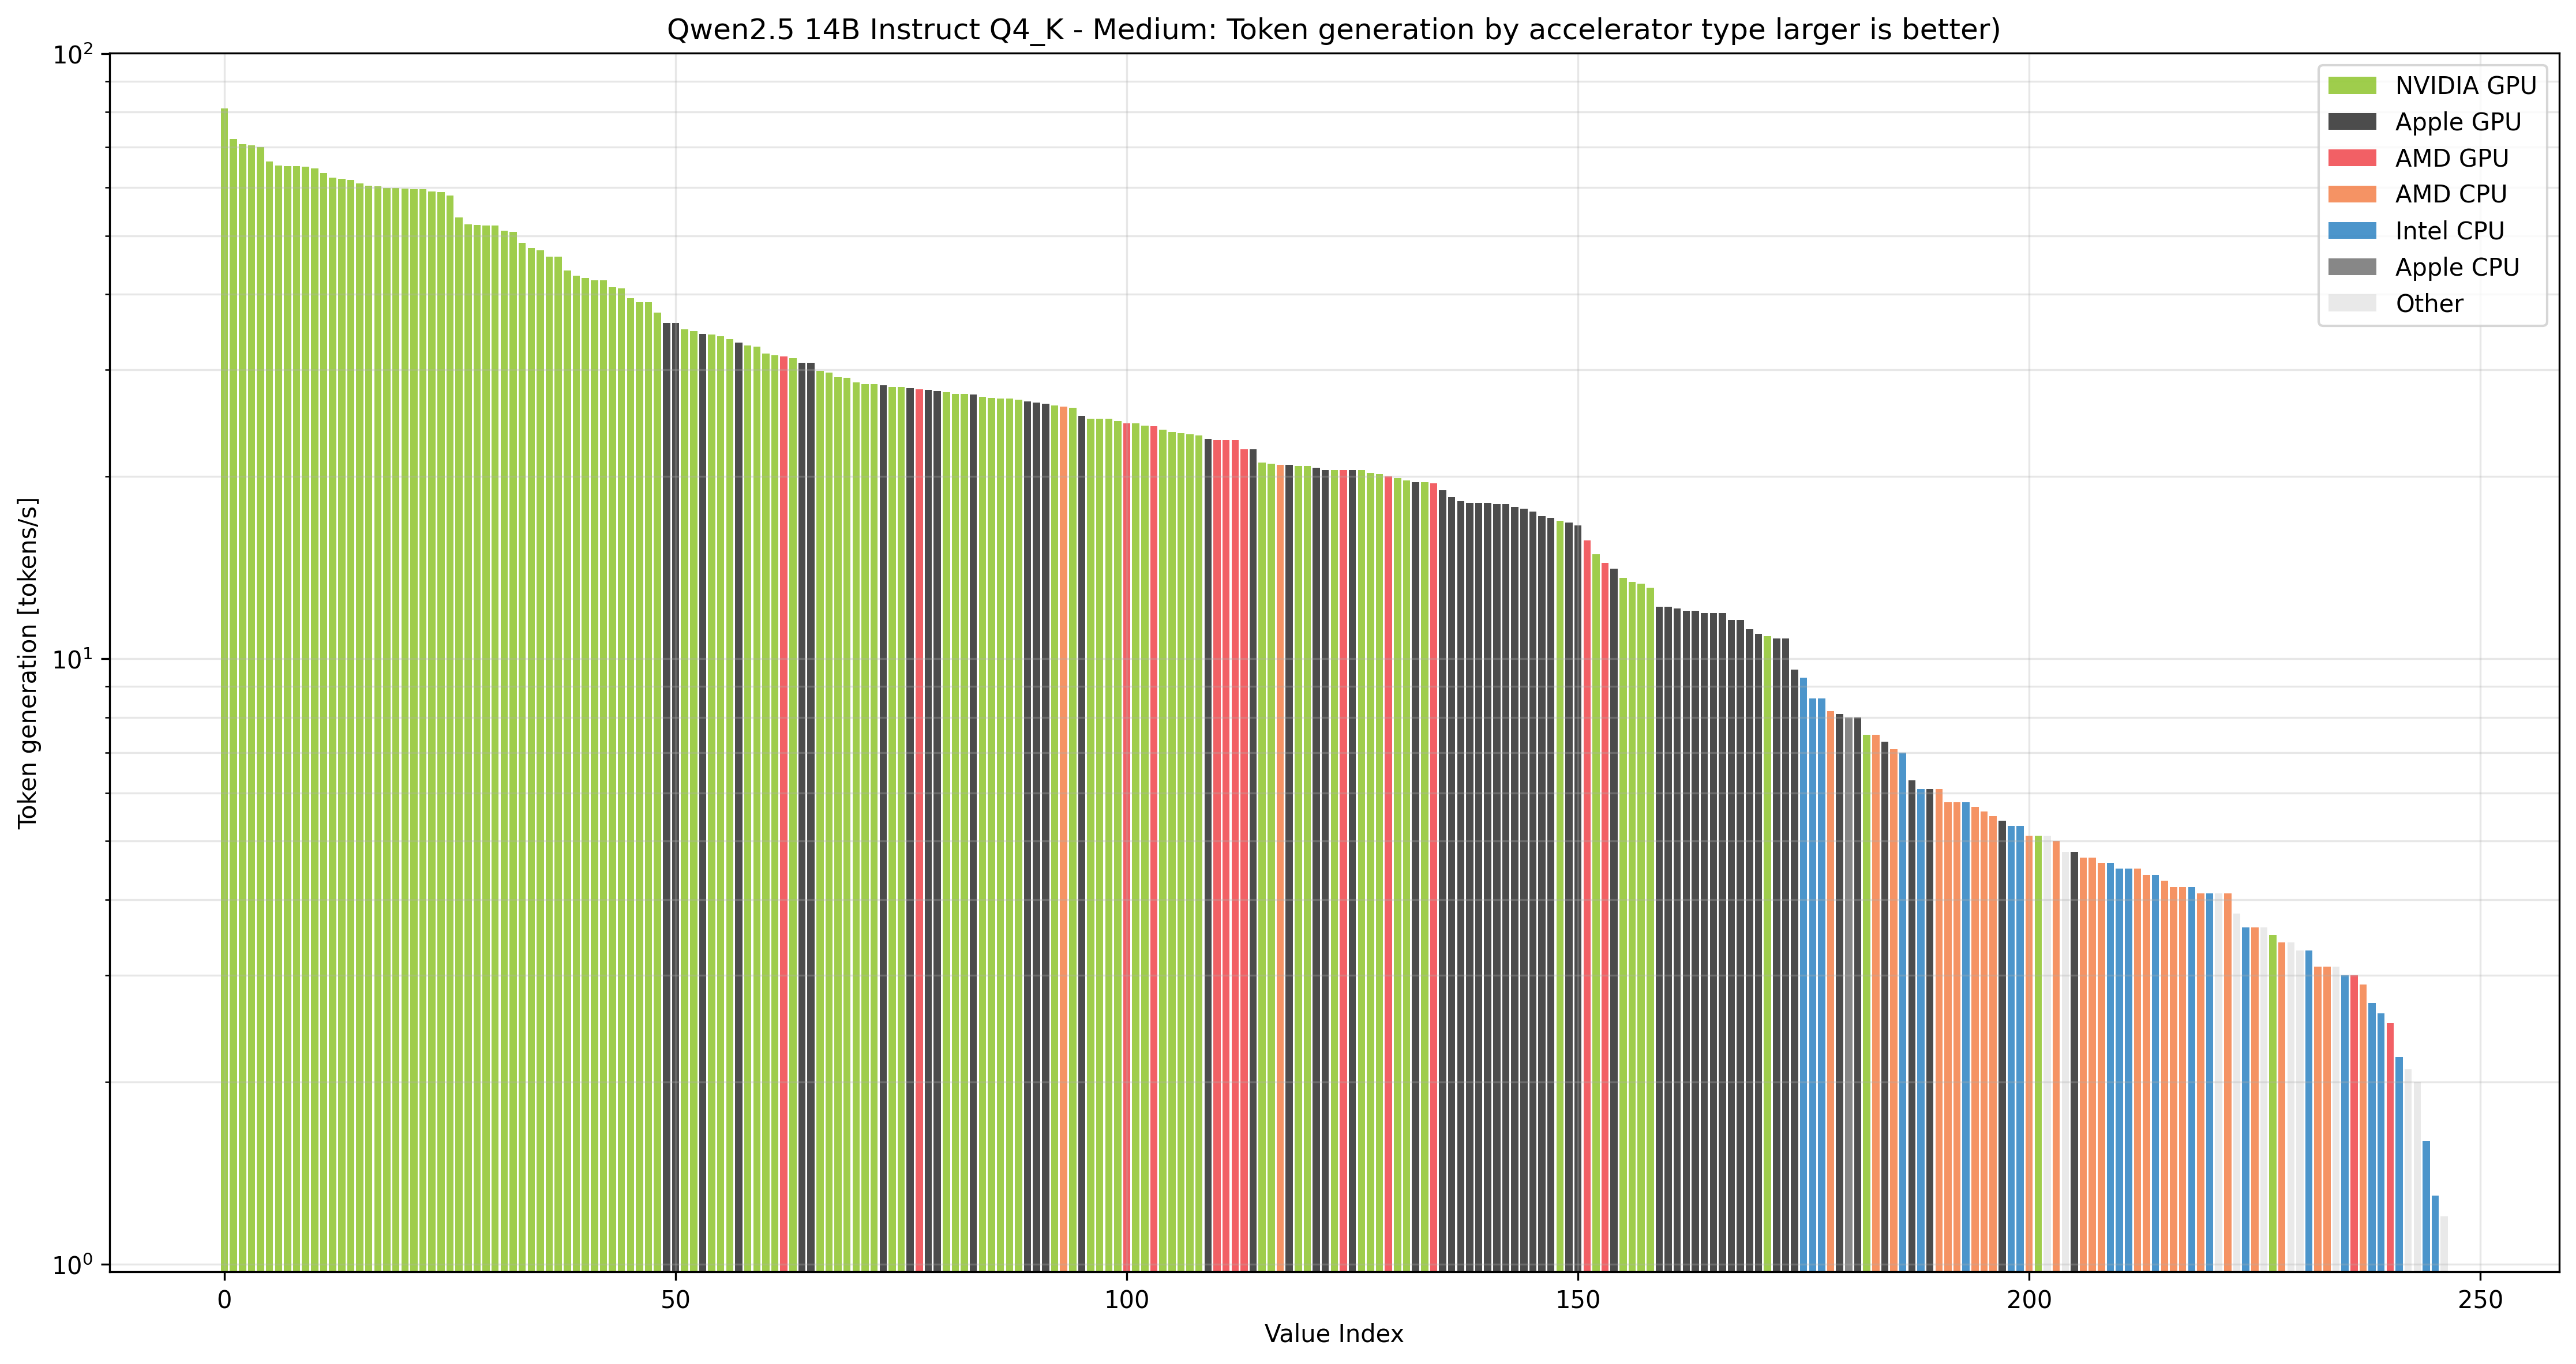

The data file committed next to this chart (first rows):
test_num	test_date	gen_tps	ttft	ttft_unit	prompt_tps	localscore	model_name	model_quant	model_params	model_params_unit	accel_name	accel_type	accel_ram	accel_ram_unit	system_cpu	system_ram	system_ram_unit	system_os	accel_group
939	2025.05.24 01:45:00	81.1	245	ms	5126	1193	Qwen2.5 14B Instruct	Q4_K - Medium	14800	M	NVIDIA RTX PRO 6000 Blackwell Workstatio…	GPU	95.0	GB	AMD Ryzen Threadripper 3970X 32-Core Pro…	125.6	GB	Linux	NVIDIA GPU
72	2025.03.28 21:06:00	72.2	417	ms	2973	802	Qwen2.5 14B Instruct	Q4_K - Medium	14800	M	NVIDIA H100 PCIe	GPU	79.0	GB	Intel Xeon Platinum 8352Y CPU @ 2.20GHz …	2016	GB	Linux	NVIDIA GPU
149	2025.03.28 22:24:00	70.8	335	ms	3828	931	Qwen2.5 14B Instruct	Q4_K - Medium	14800	M	NVIDIA GeForce RTX 4090	GPU	24.0	GB	AMD EPYC 7B13 64-Core Processor (znver3)	2004	GB	Linux	NVIDIA GPU
970	2025.06.02 04:08:00	70.5	336	ms	3905	935	Qwen2.5 14B Instruct	Q4_K - Medium	14800	M	NVIDIA GeForce RTX 4090 D	GPU	47.0	GB	Intel Xeon Gold 5218 CPU @ 2.30GHz (casc…	503.7	GB	Linux	NVIDIA GPU
673	2025.04.10 18:35:00	70.0	369	ms	3552	877	Qwen2.5 14B Instruct	Q4_K - Medium	14800	M	NVIDIA RTX 6000 Ada Generation	GPU	47.0	GB	AMD Ryzen Threadripper PRO 5975WX 32-Cor…	503.5	GB	Linux	NVIDIA GPU
66	2025.03.28 20:58:00	66.3	592	ms	2069	614	Qwen2.5 14B Instruct	Q4_K - Medium	14800	M	NVIDIA A100-SXM4-80GB	GPU	79.0	GB	AMD EPYC 7713 64-Core Processor (znver3)	1008	GB	Linux	NVIDIA GPU
177	2025.03.30 20:19:00	65.3	281	ms	4777	1036	Qwen2.5 14B Instruct	Q4_K - Medium	14800	M	NVIDIA GeForce RTX 5090	GPU	31.0	GB	AMD Ryzen 9 3900X 12-Core Processor (znv…	125.7	GB	Linux	NVIDIA GPU
419	2025.04.06 20:08:00	65.1	592	ms	2185	622	Qwen2.5 14B Instruct	Q4_K - Medium	14800	M	NVIDIA GeForce RTX 3090	GPU	24.0	GB	AMD Ryzen 9 5950X 16-Core Processor (znv…	62.7	GB	Linux	NVIDIA GPU
175	2025.03.30 20:15:00	65.1	279	ms	4787	1037	Qwen2.5 14B Instruct	Q4_K - Medium	14800	M	NVIDIA GeForce RTX 5090	GPU	31.0	GB	AMD Ryzen 9 3900X 12-Core Processor (znv…	125.7	GB	Linux	NVIDIA GPU
172	2025.03.30 20:11:00	65.0	719	ms	4758	755	Qwen2.5 14B Instruct	Q4_K - Medium	14800	M	NVIDIA GeForce RTX 5090	GPU	31.0	GB	AMD Ryzen 9 3900X 12-Core Processor (znv…	125.7	GB	Linux	NVIDIA GPU
133	2025.03.28 22:15:00	64.6	552	ms	2317	647	Qwen2.5 14B Instruct	Q4_K - Medium	14800	M	NVIDIA GeForce RTX 3090 Ti	GPU	24.0	GB	Intel Xeon CPU E5-2699 v3 @ 2.30GHz (has…	125.8	GB	Linux	NVIDIA GPU
406	2025.04.06 19:02:00	63.4	610	ms	2131	605	Qwen2.5 14B Instruct	Q4_K - Medium	14800	M	NVIDIA GeForce RTX 3090	GPU	24.0	GB	AMD Ryzen 9 5950X 16-Core Processor (znv…	62.7	GB	Linux	NVIDIA GPU
196	2025.04.03 20:00:00	62.4	619	ms	1969	583	Qwen2.5 14B Instruct	Q4_K - Medium	14800	M	NVIDIA GeForce RTX 3090 Ti	GPU	24.0	GB	11th Gen Intel Core i5-11400F @ 2.60GHz …	62.7	GB	Linux	NVIDIA GPU
710	2025.04.14 03:36:00	62.0	601	ms	2126	603	Qwen2.5 14B Instruct	Q4_K - Medium	14800	M	NVIDIA GeForce RTX 3090	GPU	24.0	GB	AMD EPYC 7302P 16-Core Processor (znver2…	62.7	GB	Linux	NVIDIA GPU
712	2025.04.14 03:42:00	61.8	605	ms	2106	599	Qwen2.5 14B Instruct	Q4_K - Medium	14800	M	NVIDIA GeForce RTX 3090	GPU	24.0	GB	AMD EPYC 7302P 16-Core Processor (znver2…	62.7	GB	Linux	NVIDIA GPU
709	2025.04.14 03:33:00	61.0	651	ms	1917	564	Qwen2.5 14B Instruct	Q4_K - Medium	14800	M	NVIDIA GeForce RTX 3090	GPU	24.0	GB	AMD EPYC 7302P 16-Core Processor (znver2…	62.7	GB	Linux	NVIDIA GPU
405	2025.04.06 18:59:00	60.5	641	ms	2034	577	Qwen2.5 14B Instruct	Q4_K - Medium	14800	M	NVIDIA GeForce RTX 3090	GPU	24.0	GB	AMD Ryzen 9 5950X 16-Core Processor (znv…	62.7	GB	Linux	NVIDIA GPU
530	2025.04.07 21:14:00	60.3	322	ms	4106	916	Qwen2.5 14B Instruct	Q4_K - Medium	14800	M	NVIDIA GeForce RTX 4090	GPU	24.0	GB	13th Gen Intel Core i7-13700K (alderlake…	63.8	GB	Windows	NVIDIA GPU
140	2025.03.28 22:18:00	59.9	617	ms	2090	588	Qwen2.5 14B Instruct	Q4_K - Medium	14800	M	NVIDIA GeForce RTX 3080 Ti	GPU	12.0	GB	Intel Xeon CPU E5-2690 v4 @ 2.60GHz (bro…	125.7	GB	Linux	NVIDIA GPU
2	2025.03.19 21:53:00	59.9	640	ms	2005	573	Qwen2.5 14B Instruct	Q4_K - Medium	14800	M	NVIDIA GeForce RTX 3090	GPU	24.0	GB	AMD EPYC 7352 24-Core Processor (znver2)	125.6	GB	Linux	NVIDIA GPU
459	2025.04.07 03:15:00	59.8	641	ms	2010	572	Qwen2.5 14B Instruct	Q4_K - Medium	14800	M	NVIDIA GeForce RTX 3090	GPU	24.0	GB	Intel Core i5-4670 CPU @ 3.40GHz (haswel…	15.5	GB	Linux	NVIDIA GPU
457	2025.04.07 03:10:00	59.7	700	ms	1837	539	Qwen2.5 14B Instruct	Q4_K - Medium	14800	M	NVIDIA GeForce RTX 3090	GPU	24.0	GB	Intel Core i5-4670 CPU @ 3.40GHz (haswel…	15.5	GB	Linux	NVIDIA GPU
659	2025.04.10 00:07:00	59.6	631	ms	2049	578	Qwen2.5 14B Instruct	Q4_K - Medium	14800	M	NVIDIA GeForce RTX 3090	GPU	24.0	GB	AMD Ryzen 9 3900X 12-Core Processor (znv…	31.2	GB	Linux	NVIDIA GPU
1022	2025.06.09 07:11:00	59.1	676	ms	1876	547	Qwen2.5 14B Instruct	Q4_K - Medium	14800	M	NVIDIA GeForce RTX 3090	GPU	24.0	GB	AMD Ryzen 7 3800X 8-Core Processor (znve…	31.3	GB	Linux	NVIDIA GPU
711	2025.04.14 03:39:00	59.0	632	ms	2007	572	Qwen2.5 14B Instruct	Q4_K - Medium	14800	M	NVIDIA GeForce RTX 3090	GPU	24.0	GB	AMD EPYC 7302P 16-Core Processor (znver2…	62.7	GB	Linux	NVIDIA GPU
1113	2025.06.25 12:11:00	58.3	657	ms	1938	556	Qwen2.5 14B Instruct	Q4_K - Medium	14800	M	NVIDIA GeForce RTX 3090	GPU	24.0	GB	Intel Xeon W-2235 CPU @ 3.80GHz (cascade…	188.3	GB	Linux	NVIDIA GPU
150	2025.03.28 22:25:00	53.6	521	ms	2526	638	Qwen2.5 14B Instruct	Q4_K - Medium	14800	M	NVIDIA GeForce RTX 4070 Ti SUPER	GPU	16.0	GB	AMD EPYC 7352 24-Core Processor (znver2)	125.7	GB	Linux	NVIDIA GPU
991	2025.06.04 09:46:00	52.2	738	ms	1719	496	Qwen2.5 14B Instruct	Q4_K - Medium	14800	M	NVIDIA GeForce RTX 3090	GPU	24.0	GB	Intel Xeon CPU E5-2697A v4 @ 2.60GHz (br…	125.7	GB	Linux	NVIDIA GPU
518	2025.04.07 20:00:00	52.1	488	ms	2665	658	Qwen2.5 14B Instruct	Q4_K - Medium	14800	M	NVIDIA GeForce RTX 4080	GPU	16.0	GB	Intel Core i5-14600K (alderlake)	63.8	GB	Windows	NVIDIA GPU
145	2025.03.28 22:21:00	52.0	802	ms	1595	470	Qwen2.5 14B Instruct	Q4_K - Medium	14800	M	NVIDIA GeForce RTX 3080	GPU	10.0	GB	AMD Ryzen 9 5900X 12-Core Processor (znv…	31.3	GB	Linux	NVIDIA GPU
57	2025.03.28 20:47:00	52.0	692	ms	1883	521	Qwen2.5 14B Instruct	Q4_K - Medium	14800	M	NVIDIA RTX A6000	GPU	48.0	GB	AMD EPYC 7543 32-Core Processor (znver3)	503.7	GB	Linux	NVIDIA GPU
58	2025.03.28 20:48:00	50.9	846	ms	1524	451	Qwen2.5 14B Instruct	Q4_K - Medium	14800	M	NVIDIA RTX A5000	GPU	24.0	GB	AMD EPYC 7B13 64-Core Processor (znver3)	251.5	GB	Linux	NVIDIA GPU
1094	2025.06.23 09:47:00	50.7	578	ms	2189	577	Qwen2.5 14B Instruct	Q4_K - Medium	14800	M	NVIDIA GeForce RTX 3090	GPU	24.0	GB	AMD Ryzen 9 5900X 12-Core Processor (znv…	53.6	GB	Linux	NVIDIA GPU
921	2025.05.19 16:22:00	48.7	1020	ms	1161	381	Qwen2.5 14B Instruct	Q4_K - Medium	14800	M	Tesla V100-SXM2-32GB	GPU	32.0	GB	Intel Xeon Gold 6152 CPU @ 2.10GHz (skyl…	503.5	GB	Linux	NVIDIA GPU
171	2025.03.30 20:11:00	47.7	859	ms	2317	505	Qwen2.5 14B Instruct	Q4_K - Medium	14800	M	NVIDIA GeForce RTX 5070 Ti	GPU	15.0	GB	Intel Core i5-14600KF (alderlake)	62.6	GB	Linux	NVIDIA GPU
560	2025.04.08 06:28:00	47.3	550	ms	2382	589	Qwen2.5 14B Instruct	Q4_K - Medium	14800	M	NVIDIA GeForce RTX 4070 Ti SUPER	GPU	16.0	GB	AMD Ryzen 9 5900X 12-Core Processor (znv…	127.9	GB	Windows	NVIDIA GPU
60	2025.03.28 20:50:00	46.2	713	ms	1834	492	Qwen2.5 14B Instruct	Q4_K - Medium	14800	M	NVIDIA A40	GPU	44.0	GB	Intel Xeon Gold 6342 CPU @ 2.80GHz (icel…	503.5	GB	Linux	NVIDIA GPU
954	2025.05.29 21:11:00	46.2	723	ms	1816	488	Qwen2.5 14B Instruct	Q4_K - Medium	14800	M	NVIDIA A40	GPU	44.0	GB	Intel Xeon Gold 6338N CPU @ 2.20GHz (ice…	503.4	GB	Linux	NVIDIA GPU
59	2025.03.28 20:49:00	43.8	979	ms	1330	390	Qwen2.5 14B Instruct	Q4_K - Medium	14800	M	NVIDIA RTX A4500	GPU	20.0	GB	AMD EPYC 7352 24-Core Processor (znver2)	251.6	GB	Linux	NVIDIA GPU
573	2025.04.08 09:30:00	42.9	1060	ms	1178	363	Qwen2.5 14B Instruct	Q4_K - Medium	14800	M	Quadro RTX 8000	GPU	47.0	GB	QEMU Virtual CPU version 2.5+	295.0	GB	Linux	NVIDIA GPU
153	2025.03.28 22:30:00	42.6	752	ms	1752	463	Qwen2.5 14B Instruct	Q4_K - Medium	14800	M	NVIDIA GeForce RTX 4070	GPU	12.0	GB	Intel Xeon CPU E5-2690 v2 @ 3.00GHz (ivy…	62.8	GB	Linux	NVIDIA GPU
118	2025.03.28 21:58:00	42.2	1080	ms	1166	357	Qwen2.5 14B Instruct	Q4_K - Medium	14800	M	NVIDIA GeForce RTX 2080 Ti	GPU	11.0	GB	AMD Ryzen 5 3600 6-Core Processor (znver…	62.7	GB	Linux	NVIDIA GPU
115	2025.03.28 21:53:00	42.2	1210	ms	962	323	Qwen2.5 14B Instruct	Q4_K - Medium	14800	M	NVIDIA TITAN V	GPU	12.0	GB	AMD EPYC 7K62 48-Core Processor (znver2)	125.6	GB	Linux	NVIDIA GPU
1082	2025.06.20 00:30:00	41.1	3580	ms	1307	247	Qwen2.5 14B Instruct	Q4_K - Medium	14800	M	NVIDIA GeForce RTX 3080	GPU	10.0	GB	AMD Ryzen 7 5800X3D 8-Core Processor (zn…	63.9	GB	Windows	NVIDIA GPU
1112	2025.06.25 11:12:00	40.9	680	ms	1852	481	Qwen2.5 14B Instruct	Q4_K - Medium	14800	M	NVIDIA GeForce RTX 3090	GPU	24.0	GB	Intel Xeon W-2235 CPU @ 3.80GHz (cascade…	191.6	GB	Windows	NVIDIA GPU
512	2025.04.07 19:00:00	39.4	609	ms	2224	524	Qwen2.5 14B Instruct	Q4_K - Medium	14800	M	NVIDIA GeForce RTX 4070 Ti	GPU	12.0	GB	13th Gen Intel Core i7-13700K (alderlake…	63.7	GB	Windows	NVIDIA GPU
483	2025.04.07 09:41:00	38.8	665	ms	2012	490	Qwen2.5 14B Instruct	Q4_K - Medium	14800	M	NVIDIA GeForce RTX 4070 SUPER	GPU	12.0	GB	13th Gen Intel Core i5-13600K (alderlake…	31.8	GB	Windows	NVIDIA GPU
446	2025.04.06 23:50:00	38.8	613	ms	2212	519	Qwen2.5 14B Instruct	Q4_K - Medium	14800	M	NVIDIA GeForce RTX 4070 Ti	GPU	12.0	GB	13th Gen Intel Core i7-13700K (alderlake…	63.7	GB	Windows	NVIDIA GPU
670	2025.04.10 15:05:00	37.3	1070	ms	1170	344	Qwen2.5 14B Instruct	Q4_K - Medium	14800	M	NVIDIA GeForce RTX 2080 Ti	GPU	11.0	GB	AMD Ryzen 5 5600X 6-Core Processor (znve…	95.9	GB	Windows	NVIDIA GPU
1051	2025.06.14 06:28:00	35.9	2090	ms	568	214	Qwen2.5 14B Instruct	Q4_K - Medium	14800	M	Apple M3 Ultra 24P+8E+80GPU	GPU	512.0	GB	Apple M3 Ultra 24P+8E	512.0	GB	Darwin	Apple GPU
404	2025.04.06 18:49:00	35.9	2029	ms	579	217	Qwen2.5 14B Instruct	Q4_K - Medium	14800	M	Apple M3 Ultra 24P+8E+80GPU	GPU	512.0	GB	Apple M3 Ultra 24P+8E	512.0	GB	Darwin	Apple GPU
370	2025.04.06 13:52:00	35.0	798	ms	1642	416	Qwen2.5 14B Instruct	Q4_K - Medium	14800	M	NVIDIA GeForce RTX 4070	GPU	12.0	GB	13th Gen Intel Core i5-13600K (alderlake…	31.8	GB	Windows	NVIDIA GPU
402	2025.04.06 18:09:00	34.8	1190	ms	1086	317	Qwen2.5 14B Instruct	Q4_K - Medium	14800	M	NVIDIA RTX A4000	GPU	16.0	GB	AMD Ryzen Threadripper 3960X 24-Core Pro…	251.5	GB	Linux	NVIDIA GPU
479	2025.04.07 08:03:00	34.4	2670	ms	445	179	Qwen2.5 14B Instruct	Q4_K - Medium	14800	M	Apple M3 Ultra 20P+8E+60GPU	GPU	96.0	GB	Apple M3 Ultra 20P+8E	96.0	GB	Darwin	Apple GPU
1103	2025.06.24 19:52:00	34.3	1010	ms	1320	355	Qwen2.5 14B Instruct	Q4_K - Medium	14800	M	NVIDIA GeForce RTX 5060 Ti	GPU	15.0	GB	Intel Xeon CPU E5-1620 v3 @ 3.50GHz (has…	15.5	GB	Linux	NVIDIA GPU
47	2025.03.28 19:03:00	34.1	1200	ms	1100	315	Qwen2.5 14B Instruct	Q4_K - Medium	14800	M	NVIDIA RTX A4000	GPU	16.0	GB	AMD EPYC 7702 64-Core Processor (znver2)	503.5	GB	Linux	NVIDIA GPU
1170	2025.07.02 02:30:00	33.7	945	ms	1418	370	Qwen2.5 14B Instruct	Q4_K - Medium	14800	M	NVIDIA GeForce RTX 5060 Ti	GPU	15.0	GB	AMD Ryzen 5 5500 (znver3)	31.2	GB	Linux	NVIDIA GPU
1087	2025.06.20 23:04:00	33.3	3100	ms	377	159	Qwen2.5 14B Instruct	Q4_K - Medium	14800	M	Apple M1 Ultra 16P+4E+64GPU	GPU	128.0	GB	Apple M1 Ultra 16P+4E	128.0	GB	Darwin	Apple GPU
1154	2025.06.29 19:10:00	32.9	944	ms	1419	367	Qwen2.5 14B Instruct	Q4_K - Medium	14800	M	NVIDIA GeForce RTX 5060 Ti	GPU	15.0	GB	13th Gen Intel Core i5-1340P (alderlake)	62.4	GB	Linux	NVIDIA GPU
632	2025.04.09 08:37:00	32.8	968	ms	1337	356	Qwen2.5 14B Instruct	Q4_K - Medium	14800	M	NVIDIA RTX 3500 Ada Generation Laptop GP…	GPU	12.0	GB	13th Gen Intel Core i9-13980HX (alderlak…	191.7	GB	Windows	NVIDIA GPU
... 187 more rows
